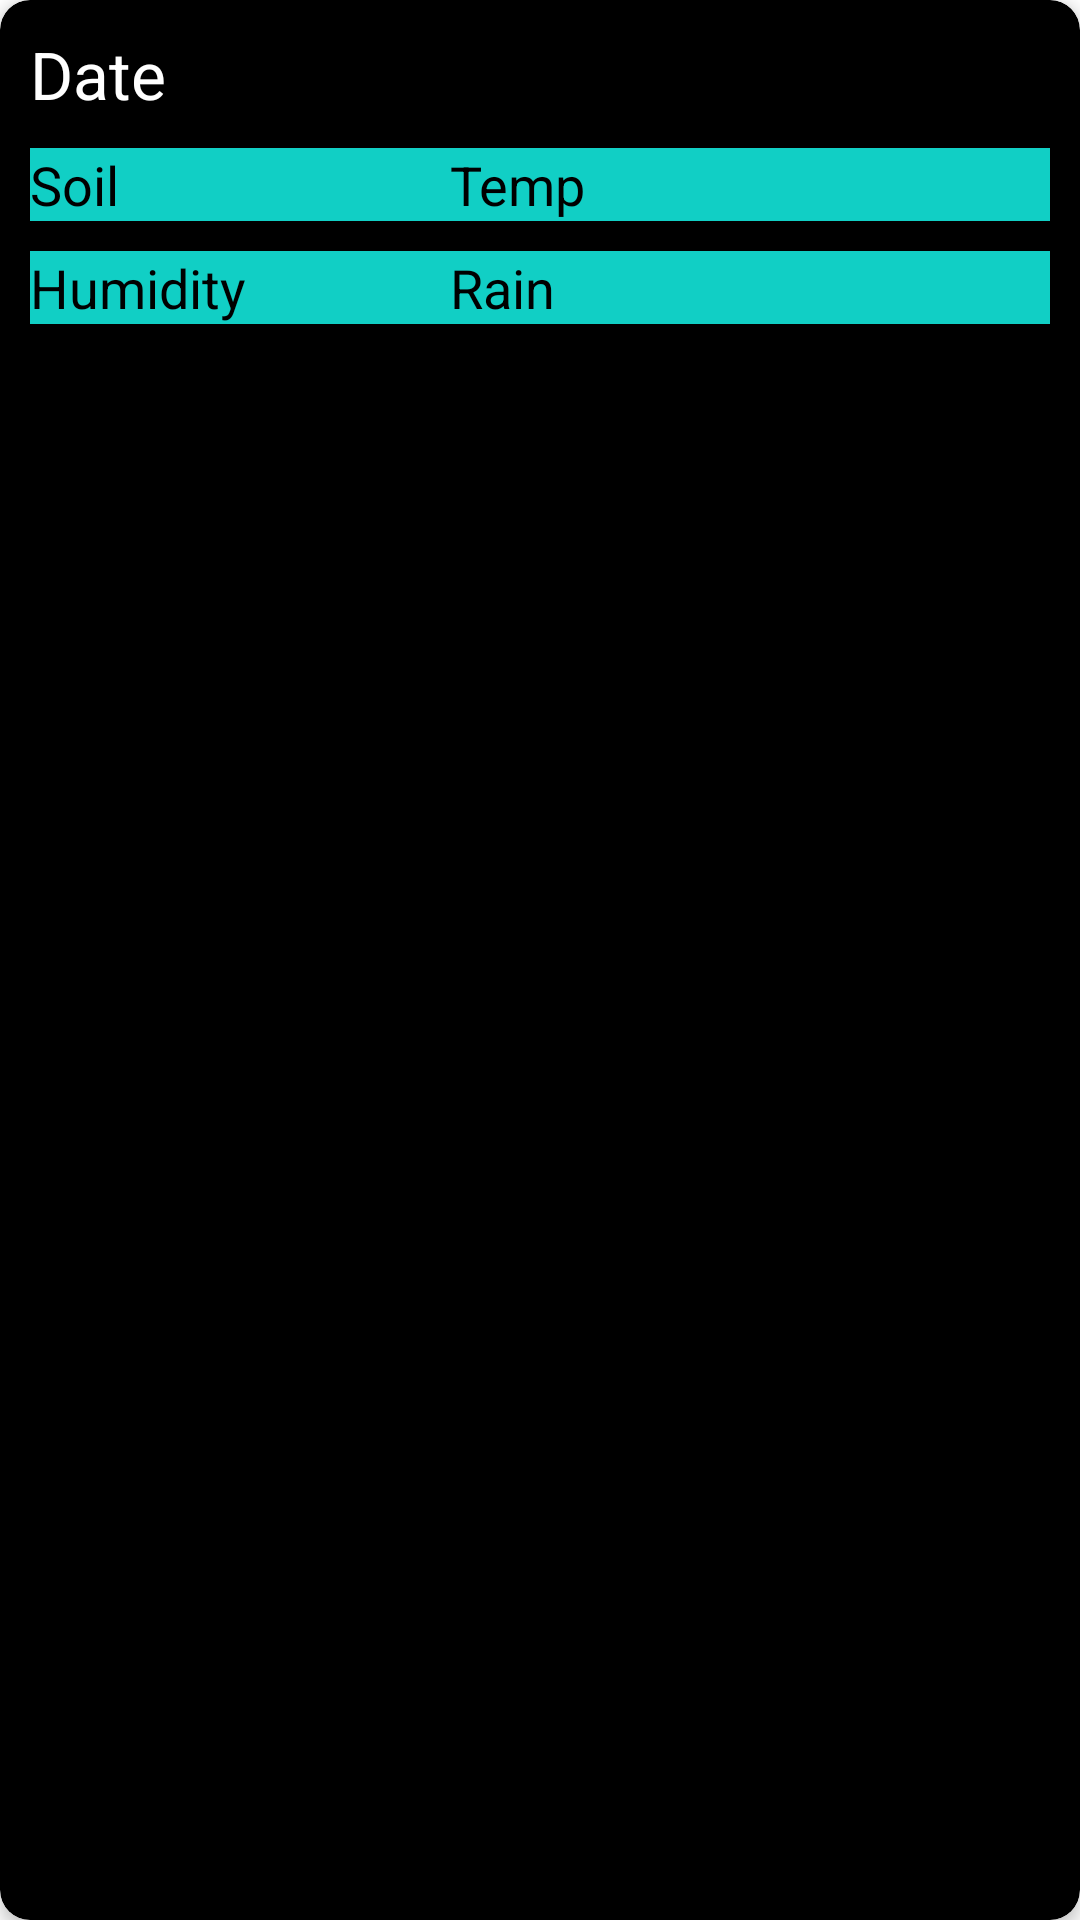

The Android layout XML behind this screen, and the referenced resources:
<!-- AndroidManifest.xml: application theme Theme.SmartIrrigationApp -->
<!-- res/layout/listitem_item.xml -->
<?xml version="1.0" encoding="utf-8"?>
<com.google.android.material.card.MaterialCardView xmlns:android="http://schemas.android.com/apk/res/android"
    xmlns:app="http://schemas.android.com/apk/res-auto"
    android:layout_width="match_parent"
    android:layout_height="wrap_content"
    android:layout_margin="10dp"
    android:backgroundTint="@color/black"

    app:cardCornerRadius="10dp"
    app:cardElevation="3dp">

    <LinearLayout
        android:layout_width="match_parent"
        android:layout_height="match_parent"

        android:orientation="horizontal">



        <LinearLayout
            android:layout_width="match_parent"
            android:layout_height="wrap_content"
            android:layout_marginStart="10dp"
            android:layout_marginTop="10dp"
            android:layout_marginEnd="10dp"
            android:orientation="vertical"
            android:weightSum="2">


            <TextView
                android:id="@+id/txt_date"
                android:layout_marginBottom="10dp"
                android:layout_width="match_parent"
                android:layout_height="wrap_content"
                android:ellipsize="end"
                android:textColor="@color/colorPrimary"
                android:maxLines="2"
                android:layout_weight="1.3"
                android:text="Date"
                android:textSize="22sp"
                 />

            <LinearLayout
                android:layout_width="match_parent"
                android:layout_height="match_parent"
                android:layout_marginBottom="10dp"
                android:background="@color/colorAccent"
                android:orientation="horizontal">
                <TextView
                    android:id="@+id/txt_soil"
                    android:layout_width="match_parent"
                    android:layout_height="wrap_content"
                    android:maxLines="10"
                    android:layout_weight="1"
                    android:text="Soil"
                    android:textSize="18sp"
                    android:textColor="@color/colorPrimaryDark" />
                <TextView
                    android:id="@+id/txt_temp"
                    android:layout_width="match_parent"
                    android:layout_height="wrap_content"
                    android:maxLines="10"
                    android:layout_weight="0.7"
                    android:text="Temp"
                    android:textSize="18sp"
                    android:textColor="@color/colorPrimaryDark" />
            </LinearLayout>
            <LinearLayout
                android:layout_width="match_parent"
                android:layout_height="match_parent"
                android:background="@color/colorAccent"
                android:layout_marginBottom="15dp"

                android:orientation="horizontal">
                <TextView
                    android:id="@+id/txt_humidity"
                    android:layout_width="match_parent"
                    android:layout_height="wrap_content"
                    android:maxLines="10"
                    android:textSize="18sp"
                    android:layout_weight="1"
                    android:text="Humidity"
                    android:textColor="@color/colorPrimaryDark" />
                <TextView
                    android:id="@+id/txt_rain"
                    android:layout_width="match_parent"
                    android:layout_height="wrap_content"
                    android:maxLines="10"
                    android:textSize="18sp"
                    android:layout_weight="0.7"
                    android:text="Rain"
                    android:textColor="@color/colorPrimaryDark" />
            </LinearLayout>


        </LinearLayout>




    </LinearLayout>

</com.google.android.material.card.MaterialCardView>
<!-- resources referenced by this layout -->
<resources>
  <color name="black">#FF000000</color>
  <color name="colorAccent">#11CFC5</color>
  <color name="colorPrimary">#FFFFFF</color>
  <color name="colorPrimaryDark">#000</color>
  <style name="Theme.SmartIrrigationApp" parent="Theme.MaterialComponents.DayNight.DarkActionBar">
          
          <item name="colorPrimary">@color/black</item>
          <item name="colorPrimaryVariant">@color/cardview_dark_background</item>
          <item name="colorOnPrimary">@color/white</item>
          
          <item name="colorSecondary">@color/colorAccent</item>
          <item name="colorSecondaryVariant">@color/colorAccent</item>
          <item name="colorOnSecondary">@color/black</item>
          
          <item name="android:statusBarColor" tools:targetApi="l">?attr/colorPrimaryVariant</item>
          
      </style>
  <color name="white">#FFFFFFFF</color>
</resources>
